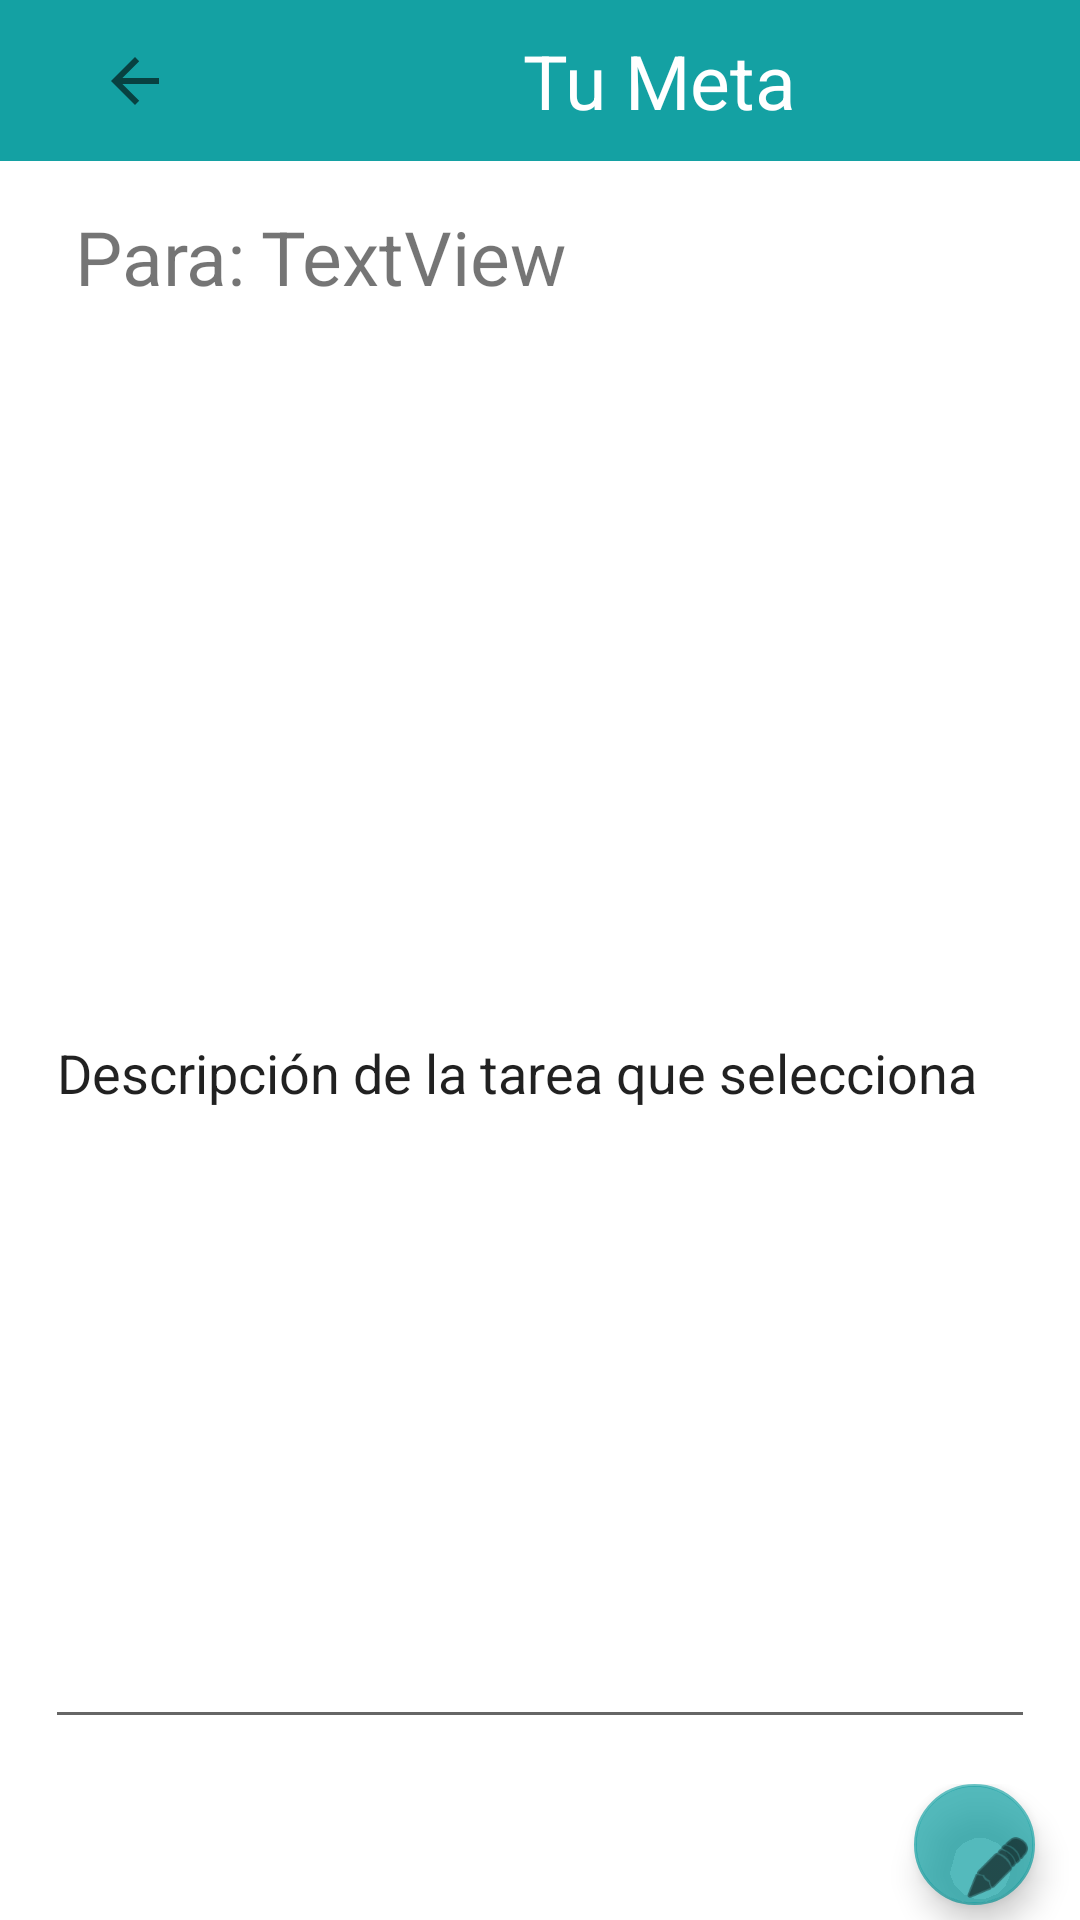

Write the Android layout XML for this screen, with the resource values it uses.
<!-- AndroidManifest.xml: application theme Theme.ComeFIT -->
<!-- res/layout/activity_vista_recordatorio.xml -->
<?xml version="1.0" encoding="utf-8"?>
<LinearLayout xmlns:android="http://schemas.android.com/apk/res/android"
    xmlns:app="http://schemas.android.com/apk/res-auto"
    xmlns:tools="http://schemas.android.com/tools"
    android:layout_width="match_parent"
    android:layout_height="match_parent"
    android:orientation="vertical"
    tools:context=".vistaRecordatorio">

    <LinearLayout
        android:layout_width="match_parent"
        android:layout_height="wrap_content"
        android:layout_weight="0"
        android:background="@color/verdeRaro"
        android:orientation="horizontal">

        <LinearLayout
            android:layout_width="match_parent"
            android:layout_height="match_parent"
            android:layout_weight="3"
            android:orientation="horizontal">

            <ImageButton
                android:id="@+id/imgbtn_back"
                android:layout_width="match_parent"
                android:layout_height="match_parent"
                android:layout_gravity="center"
                android:layout_weight="1"
                android:background="#EFE9E9"
                android:backgroundTint="#00FFFFFF"
                android:minHeight="48dp"
                app:srcCompat="?attr/actionModeCloseDrawable"
                tools:ignore="SpeakableTextPresentCheck" />
        </LinearLayout>

        <LinearLayout
            android:layout_width="match_parent"
            android:layout_height="match_parent"
            android:layout_weight="1"
            android:gravity="center"
            android:orientation="horizontal">

            <TextView
                android:id="@+id/txt_recordatoriovista"
                android:layout_width="wrap_content"
                android:layout_height="wrap_content"
                android:layout_marginTop="10dp"
                android:layout_marginEnd="10dp"
                android:layout_marginBottom="10dp"
                android:text="@string/txt_vistarecordatorio"
                android:textAlignment="center"
                android:textColor="#FFFFFF"
                android:textSize="25sp" />
        </LinearLayout>
    </LinearLayout>

    <LinearLayout
        android:layout_width="match_parent"
        android:layout_height="match_parent"
        android:layout_weight="0.5"
        android:orientation="vertical">

        <LinearLayout
            android:layout_width="match_parent"
            android:layout_height="wrap_content"
            android:layout_margin="15dp"
            android:orientation="horizontal">

            <TextView
                android:id="@+id/textView4"
                android:layout_width="wrap_content"
                android:layout_height="wrap_content"
                android:layout_marginLeft="10dp"
                android:layout_marginRight="5dp"
                android:text="@string/txt_metaTitulo"
                android:textSize="25dp" />

            <TextView
                android:id="@+id/txt_fecha"
                android:layout_width="wrap_content"
                android:layout_height="wrap_content"
                android:text="TextView"
                android:textSize="25sp" />
        </LinearLayout>

        <EditText
            android:id="@+id/edt_descripciónTarea"
            android:layout_width="match_parent"
            android:layout_height="match_parent"
            android:layout_margin="15dp"
            android:ems="10"
            android:inputType="textPersonName"
            android:text="Descripción de la tarea que selecciona" />

    </LinearLayout>

    <LinearLayout
        android:layout_width="match_parent"
        android:layout_height="match_parent"
        android:layout_weight="3"
        android:orientation="vertical">

        <com.google.android.material.floatingactionbutton.FloatingActionButton
            android:id="@+id/actbtn_añadirTarea"
            android:layout_width="match_parent"
            android:layout_height="wrap_content"
            android:layout_gravity="bottom|right"
            android:layout_marginRight="15dp"
            android:layout_marginBottom="5dp"
            android:clickable="true"
            app:backgroundTint="#B914A1A3"
            app:srcCompat="@android:drawable/ic_menu_edit"
            tools:ignore="SpeakableTextPresentCheck" />
    </LinearLayout>

</LinearLayout>
<!-- resources referenced by this layout -->
<resources>
  <color name="verdeRaro">#FF14A1A3</color>
  <string name="txt_metaTitulo">Para:</string>
  <string name="txt_vistarecordatorio">Tu Meta</string>
  <style name="Theme.ComeFIT" parent="Theme.MaterialComponents.DayNight.DarkActionBar">
          
          <item name="colorPrimary">@color/purple_500</item>
          <item name="colorPrimaryVariant">@color/purple_700</item>
          <item name="colorOnPrimary">@color/white</item>
          
          <item name="colorSecondary">@color/teal_200</item>
          <item name="colorSecondaryVariant">@color/teal_700</item>
          <item name="colorOnSecondary">@color/black</item>
          
          <item name="android:statusBarColor" tools:targetApi="l">?attr/colorPrimaryVariant</item>
          
      </style>
  <color name="purple_500">#FF6200EE</color>
  <color name="purple_700">#FF3700B3</color>
  <color name="white">#FFFFFFFF</color>
  <color name="teal_200">#FF03DAC5</color>
  <color name="teal_700">#FF018786</color>
  <color name="black">#FF000000</color>
</resources>
